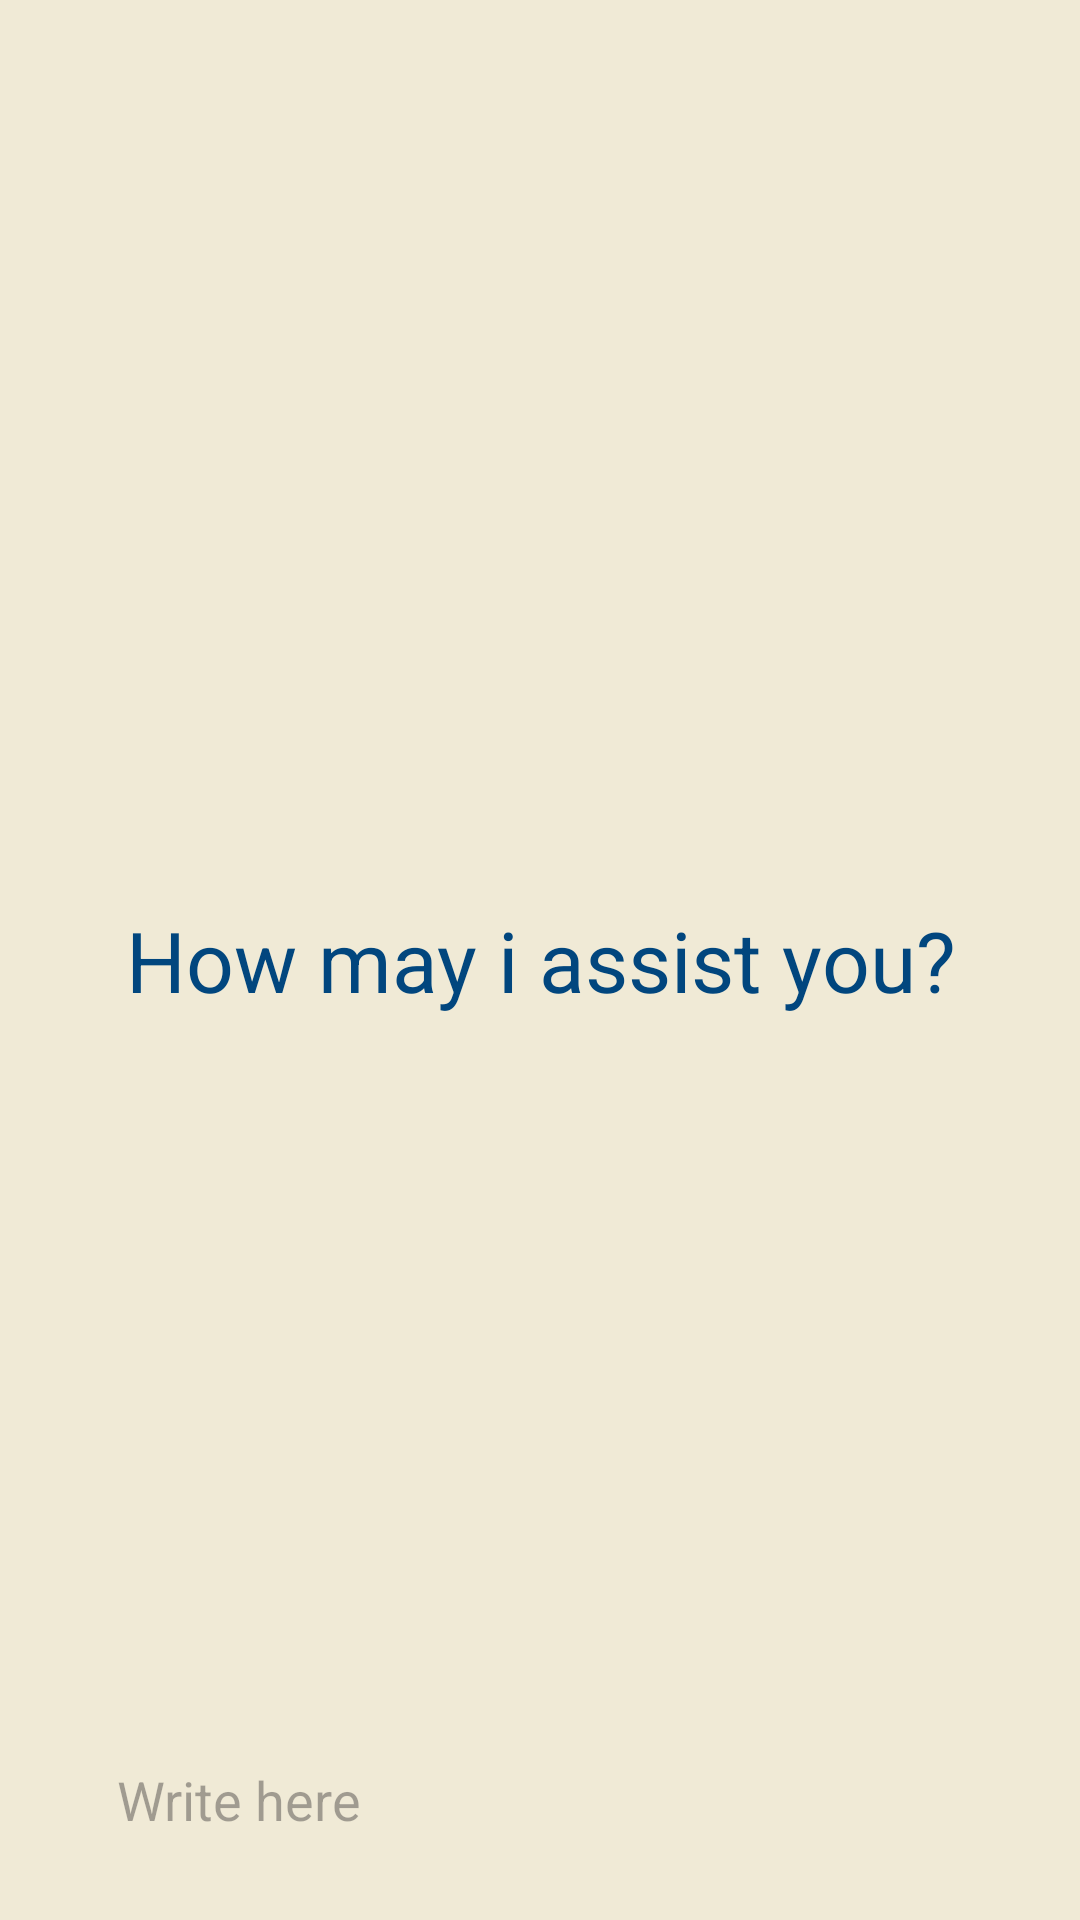

Produce the Android XML layout that renders to this screen, including the resource entries it uses.
<!-- AndroidManifest.xml: application theme Theme.MADProposal -->
<!-- res/layout/activity_chat_bot.xml -->
<?xml version="1.0" encoding="utf-8"?>
<RelativeLayout xmlns:android="http://schemas.android.com/apk/res/android"
    xmlns:app="http://schemas.android.com/apk/res-auto"
    xmlns:tools="http://schemas.android.com/tools"
    android:layout_width="match_parent"
    android:layout_height="match_parent"
    tools:context=".ChatBot_Activity">

    <androidx.recyclerview.widget.RecyclerView
        android:layout_width="match_parent"
        android:layout_height="match_parent"
        android:id="@+id/recycler_view"
        android:layout_above="@id/bottom_layout" />

    <TextView
        android:id="@+id/welcome_text"
        android:layout_width="match_parent"
        android:layout_height="wrap_content"
        android:layout_centerInParent="true"
        android:gravity="center"
        android:text="How may i assist you?"
        android:textSize="28dp" />

    <RelativeLayout
        android:layout_width="match_parent"
        android:layout_height="80dp"
        android:layout_alignParentBottom="true"
        android:padding="8dp"
        android:id="@+id/bottom_layout">

        <EditText
            android:id="@+id/message_edit_text"
            android:layout_width="match_parent"
            android:layout_height="wrap_content"
            android:layout_centerInParent="true"
            android:layout_marginStart="15dp"
            android:layout_toLeftOf="@id/send_btn"
            android:background="@drawable/rounded_corner"
            android:hint="Write here "
            android:padding="16dp"
            android:textColor="@color/white" />
        <ImageButton
            android:layout_width="48dp"
            android:layout_height="48dp"
            android:id="@+id/send_btn"
            android:layout_alignParentEnd="true"
            android:layout_centerInParent="true"
            android:layout_marginStart="10dp"
            android:padding="8dp"
            android:src="@drawable/send_ic"
            android:background="?attr/selectableItemBackgroundBorderless" />


    </RelativeLayout>

</RelativeLayout>
<!-- resources referenced by this layout -->
<resources>
  <color name="white">#FFFFFFFF</color>
  <style name="Theme.MADProposal" parent="Base.Theme.MADProposal" />
  <style name="Base.Theme.MADProposal" parent="Theme.Material3.DayNight.NoActionBar">
          <item name="android:textColor">@color/blue</item>
          <item name="colorPrimary">@color/blue</item>
          <item name="colorPrimaryVariant">@color/blue</item>
          <item name="colorOnPrimary">@color/offwhite</item>
          <item name="android:textColorPrimary">@color/offwhite</item>
          
          <item name="colorSecondary">@color/orange</item>
          <item name="colorSecondaryVariant">@color/orange</item>
          <item name="colorOnSecondary">@color/black</item>
          <item name="android:textColorSecondary">@color/blue</item>
          
          <item name="android:statusBarColor">?attr/colorPrimaryVariant</item>
  
          <item name="android:windowBackground">@color/offwhite</item>
          
  
  
      </style>
  <color name="blue">#01467E</color>
  <color name="offwhite">#F0EAD6</color>
  <color name="orange">#F5793B</color>
  <color name="black">#FF000000</color>
</resources>
